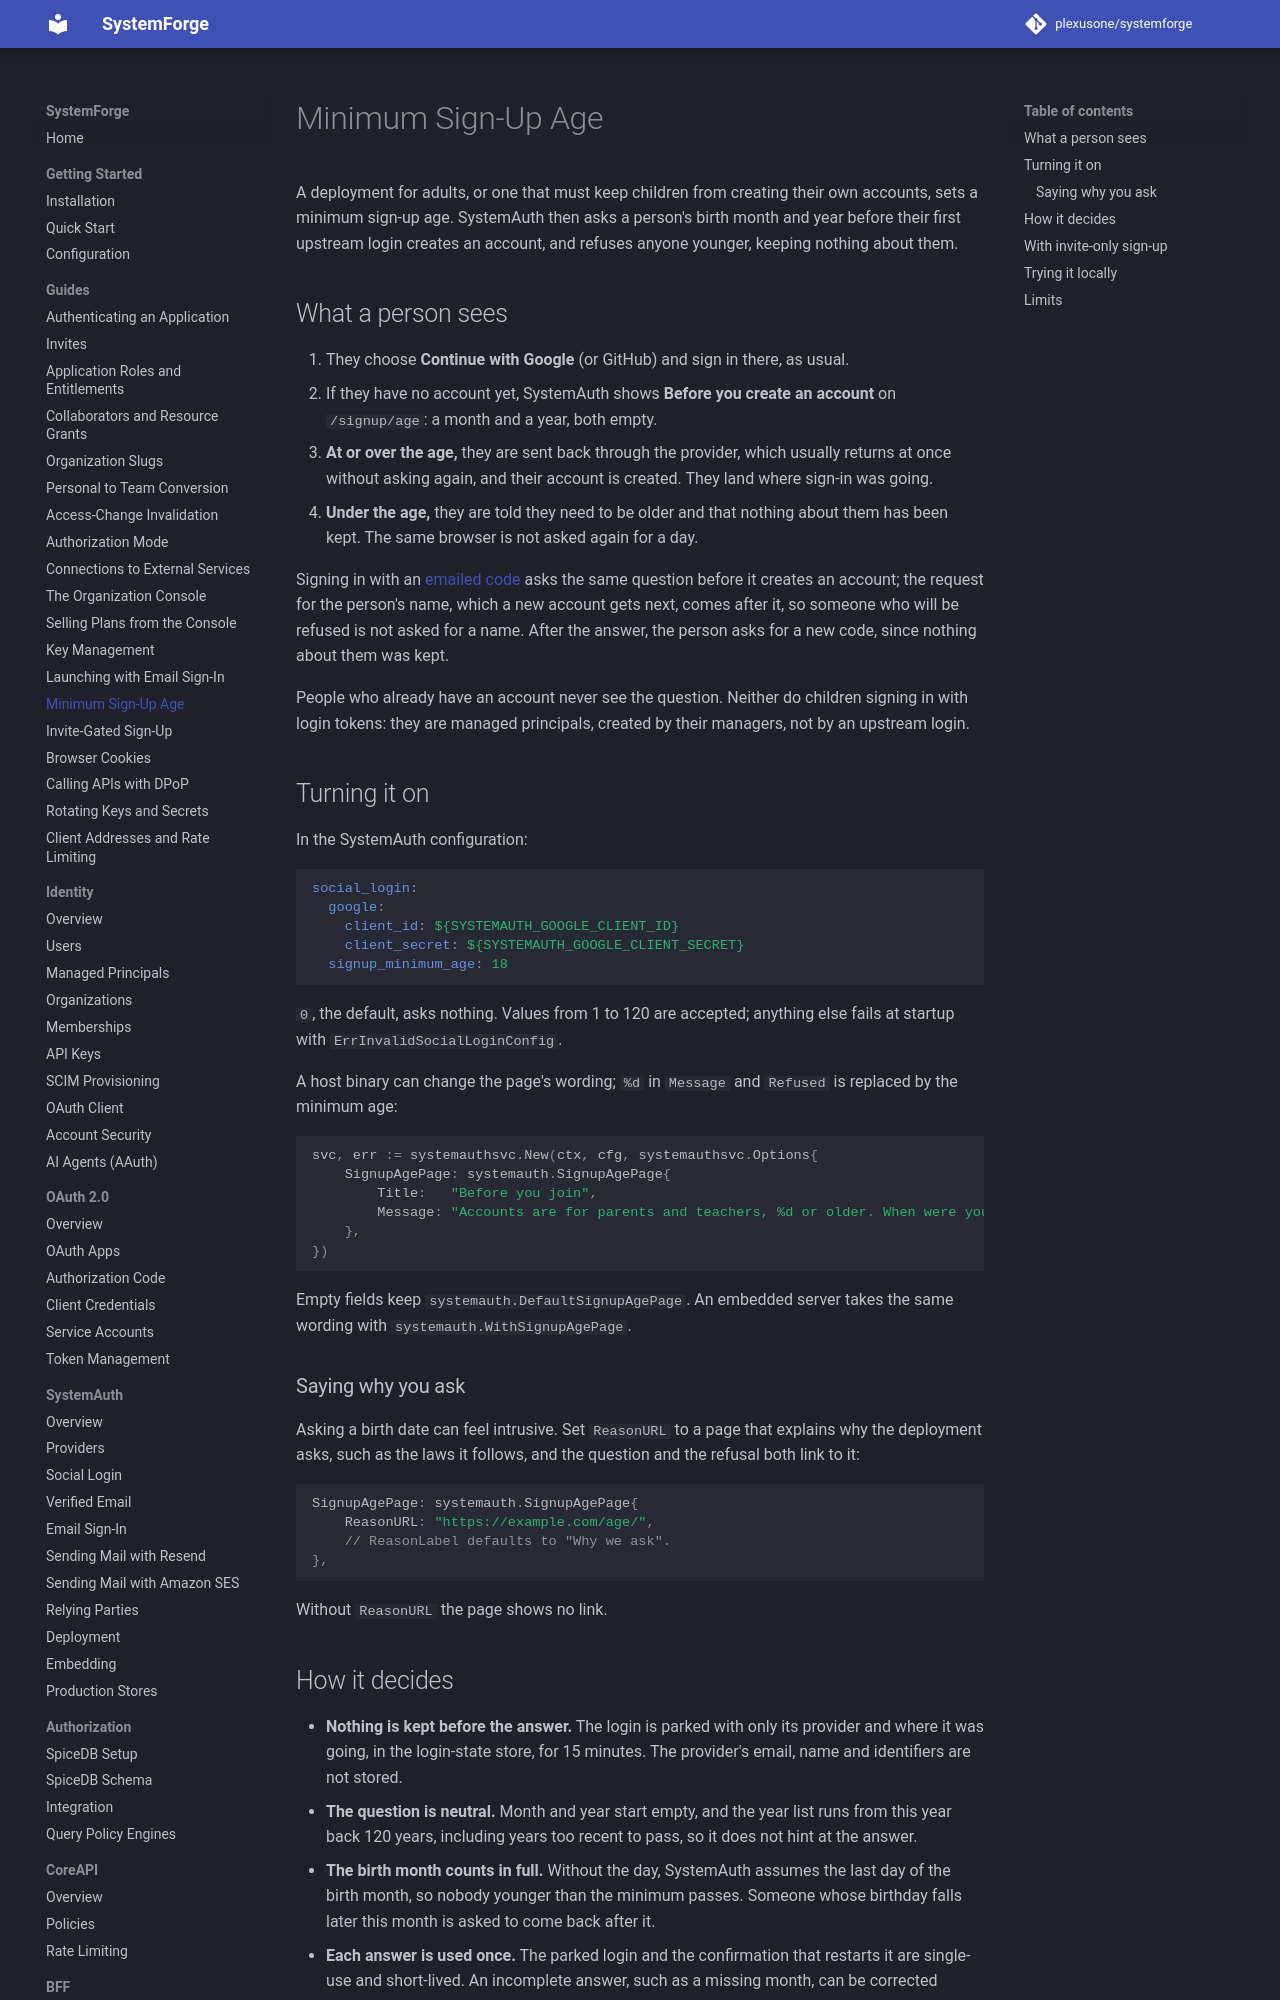

repository: plexusone/systemforge · page: guides/signup-age/index.html · generator: mkdocs

# Minimum Sign-Up Age

A deployment for adults, or one that must keep children from creating their
own accounts, sets a minimum sign-up age. SystemAuth then asks a person's
birth month and year before their first upstream login creates an account,
and refuses anyone younger, keeping nothing about them.

## What a person sees

1. They choose **Continue with Google** (or GitHub) and sign in there, as
   usual.
2. If they have no account yet, SystemAuth shows **Before you create an
   account** on `/signup/age`: a month and a year, both empty.
3. **At or over the age,** they are sent back through the provider, which
   usually returns at once without asking again, and their account is
   created. They land where sign-in was going.
4. **Under the age,** they are told they need to be older and that nothing
   about them has been kept. The same browser is not asked again for a day.

Signing in with an [emailed code](email-sign-in.md) asks the same question
before it creates an account; the request for the person's name, which a new
account gets next, comes after it, so someone who will be refused is not asked
for a name. After the answer, the person asks for a new
code, since nothing about them was kept.

People who already have an account never see the question. Neither do
children signing in with login tokens: they are managed principals, created
by their managers, not by an upstream login.
